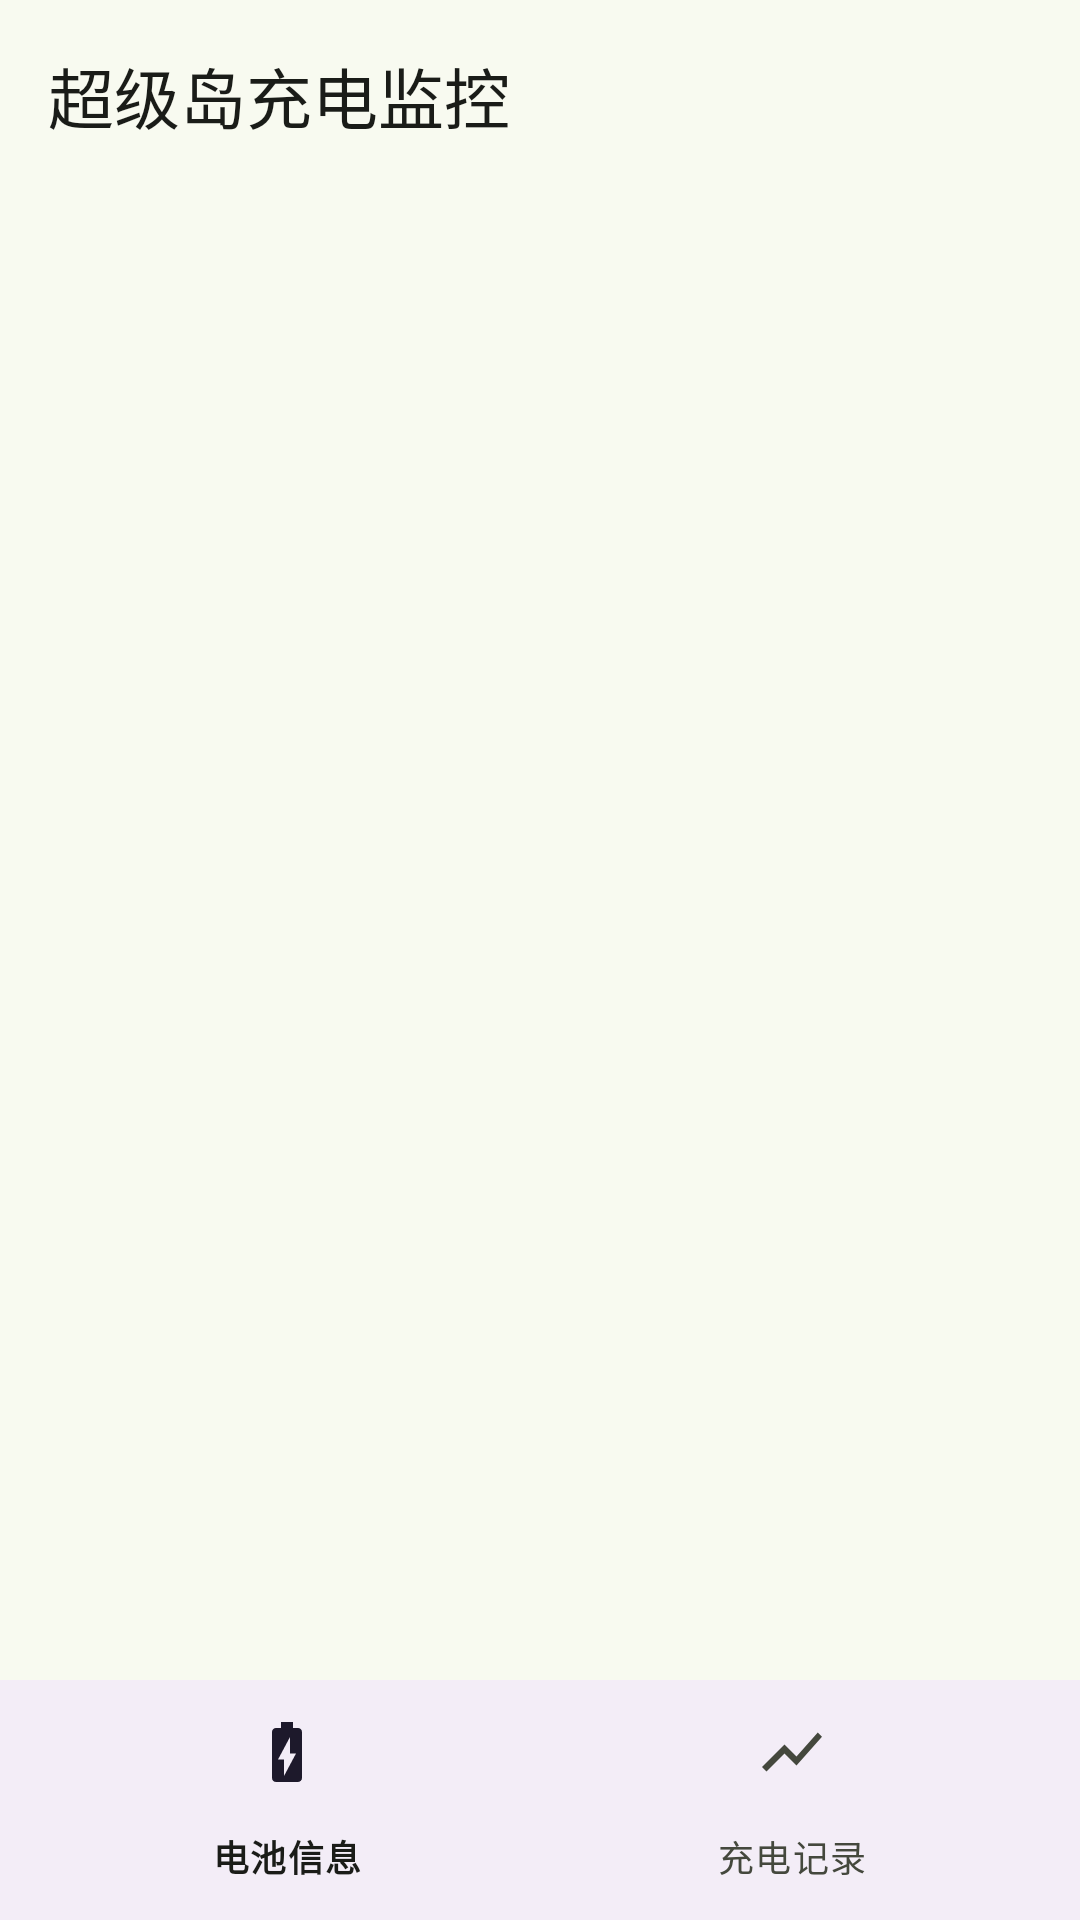

Reconstruct the res/layout file that produces this screen, plus the resources it refers to.
<!-- AndroidManifest.xml: application theme Theme.SuperIslandCharging -->
<!-- res/layout/activity_main.xml -->
<?xml version="1.0" encoding="utf-8"?>
<LinearLayout
    xmlns:android="http://schemas.android.com/apk/res/android"
    xmlns:app="http://schemas.android.com/apk/res-auto"
    android:layout_width="match_parent"
    android:layout_height="match_parent"
    android:orientation="vertical"
    android:background="?attr/colorSurface"
    android:fitsSystemWindows="true">

    
    <com.google.android.material.appbar.MaterialToolbar
        android:id="@+id/toolbar"
        android:layout_width="match_parent"
        android:layout_height="?attr/actionBarSize"
        android:background="?attr/colorSurface"
        app:title="超级岛充电监控"
        app:titleTextColor="?attr/colorOnSurface"
        app:titleTextAppearance="@style/TextAppearance.Material3.TitleLarge">

        
        <ImageButton
            android:id="@+id/btn_settings"
            android:layout_width="48dp"
            android:layout_height="48dp"
            android:layout_gravity="end|center_vertical"
            android:layout_marginEnd="4dp"
            android:background="?attr/selectableItemBackgroundBorderless"
            android:src="@drawable/ic_settings"
            android:contentDescription="设置"
            app:tint="?attr/colorOnSurface" />

    </com.google.android.material.appbar.MaterialToolbar>

    
    <FrameLayout
        android:id="@+id/fragment_container"
        android:layout_width="match_parent"
        android:layout_height="0dp"
        android:layout_weight="1" />

    
    <com.google.android.material.bottomnavigation.BottomNavigationView
        android:id="@+id/bottom_navigation"
        android:layout_width="match_parent"
        android:layout_height="wrap_content"
        app:menu="@menu/bottom_nav_menu"
        app:labelVisibilityMode="labeled"
        app:elevation="8dp" />

</LinearLayout>
<!-- resources referenced by this layout -->
<resources>
  <style name="Theme.SuperIslandCharging" parent="Theme.Material3.Light.NoActionBar">
          <item name="colorPrimary">@color/md_primary</item>
          <item name="colorOnPrimary">@color/md_on_primary</item>
          <item name="colorPrimaryContainer">@color/md_primary_container</item>
          <item name="colorOnPrimaryContainer">@color/md_on_primary_container</item>
          <item name="colorSecondary">@color/md_secondary</item>
          <item name="colorOnSecondary">@color/md_on_secondary</item>
          <item name="android:colorBackground">@color/md_surface</item>
          <item name="colorSurface">@color/md_surface</item>
          <item name="colorOnSurface">@color/md_on_surface</item>
          <item name="colorOnSurfaceVariant">@color/md_on_surface_variant</item>
          <item name="colorOutline">@color/md_on_surface_variant</item>
          <item name="colorOutlineVariant">#CAC5D4</item>
          
          <item name="android:statusBarColor">@color/md_surface</item>
          <item name="android:navigationBarColor">@color/md_surface</item>
          <item name="android:windowLightStatusBar">true</item>
          <item name="android:windowLightNavigationBar">true</item>
      </style>
  <color name="md_primary">#FF1B6B10</color>
  <color name="md_on_primary">#FFFFFFFF</color>
  <color name="md_primary_container">#FFA0E891</color>
  <color name="md_on_primary_container">#FF002200</color>
  <color name="md_secondary">#FF52634F</color>
  <color name="md_on_secondary">#FFFFFFFF</color>
  <color name="md_surface">#FFF8FAF0</color>
  <color name="md_on_surface">#FF1A1C18</color>
  <color name="md_on_surface_variant">#FF44483D</color>
</resources>
